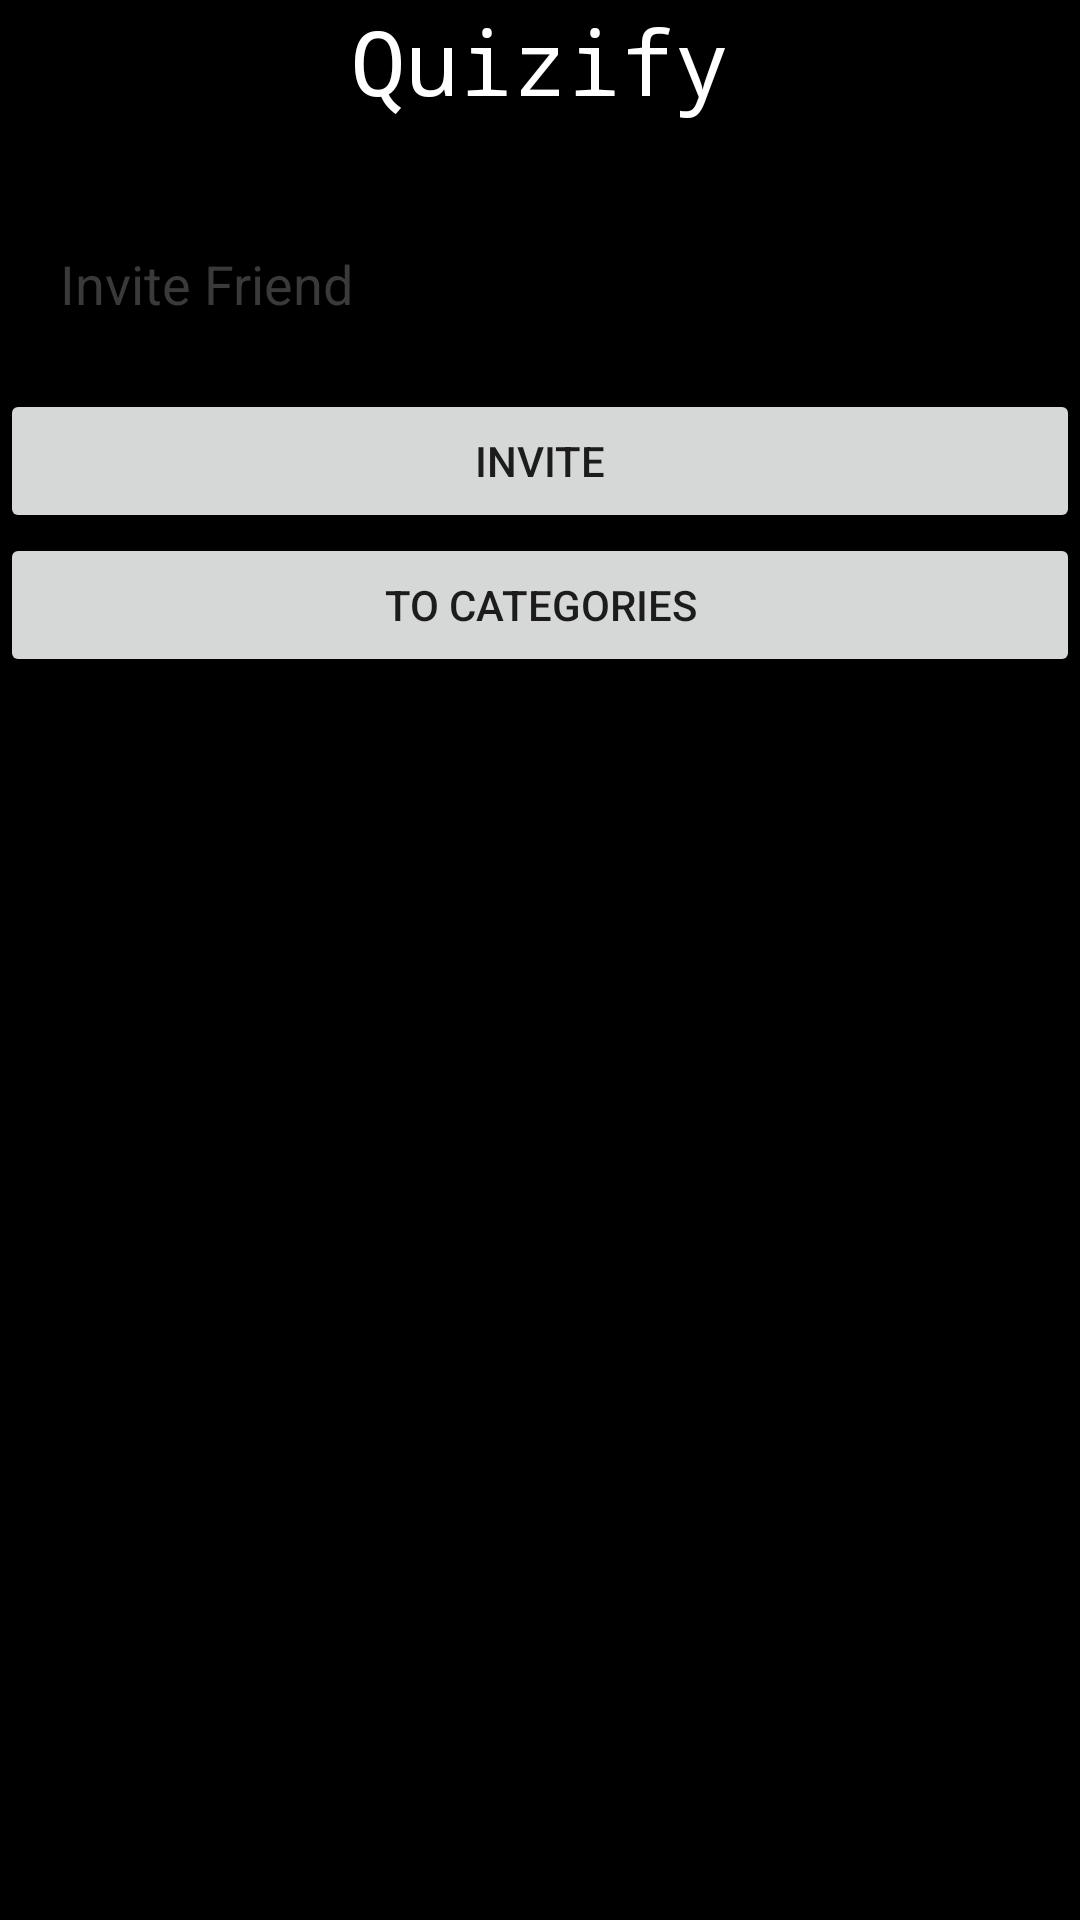

Android layout source for this screen:
<!-- AndroidManifest.xml: application theme AppTheme -->
<!-- res/layout/activity_new_game.xml -->
<?xml version="1.0" encoding="utf-8"?>
<LinearLayout xmlns:android="http://schemas.android.com/apk/res/android"
    xmlns:tools="http://schemas.android.com/tools"
    android:layout_width="match_parent"
    android:layout_height="match_parent"
    android:fitsSystemWindows="true"
    tools:context="com.myapps.quizify.quizifyclient.mainMenu.NewGame"
    android:background="#000000">
    <RelativeLayout
        android:layout_width="match_parent"
        android:layout_height="wrap_content"
        android:id="@+id/inv_process"
        android:visibility="gone">

    <ProgressBar style="?android:attr/progressBarStyleLarge"
        android:layout_width="wrap_content" android:layout_height="wrap_content"
        android:layout_marginBottom="8dp"
        android:layout_centerInParent="true"/>
    </RelativeLayout>

    <LinearLayout
        android:layout_width="match_parent"
        android:layout_height="wrap_content"
        android:orientation="vertical"
        android:id="@+id/inv_form">
    <TextView
        android:layout_width="match_parent"
        android:layout_height="wrap_content"
        android:text="@string/app_name"
        android:textColor="#ffffff"
        android:textSize="30sp"
        android:gravity="center_horizontal"
        android:fontFamily="monospace"
        android:layout_marginBottom="16dp"/>

        <EditText
            android:id="@+id/inviteUsername"
            android:layout_width="match_parent"
            android:layout_height="wrap_content"
            android:hint="@string/inviteFriend"
            android:imeActionId="@+id/inviteUsername"
            android:imeActionLabel="@string/inviteFriend"
            android:imeOptions="actionUnspecified" android:inputType="text"
            android:maxLines="1" android:singleLine="true"
            android:textColor="#ffffff"
            android:textColorHint="#3a3a3a"
            android:layout_margin="16dp"/>

        <Button android:id="@+id/inviteUsernameButton"
            android:layout_width="match_parent"
            android:layout_height="wrap_content"
            android:text="Invite"/>

        <Button android:id="@+id/Categories"
            android:layout_width="match_parent"
            android:layout_height="wrap_content"
            android:text="To Categories"/>

    </LinearLayout>

    <LinearLayout
        android:layout_width="match_parent"
        android:layout_height="match_parent"
        android:id="@+id/Confirmation_form_inv">

        <TextView
            android:layout_width="match_parent"
            android:layout_height="wrap_content"
            android:text="@string/app_name"
            android:textColor="#ffffff"
            android:textSize="30sp"
            android:gravity="center_horizontal"
            android:fontFamily="monospace"
            android:layout_marginBottom="16dp"/>

        <TextView
            android:layout_width="match_parent"
            android:layout_height="wrap_content"
            android:layout_gravity="center"
            android:textSize="20sp"
            android:text="Successfully invited user!"
            android:visibility="gone"/>


    </LinearLayout>

</LinearLayout>
<!-- resources referenced by this layout -->
<resources>
  <string name="app_name">Quizify</string>
  <string name="inviteFriend">Invite Friend</string>
  <style name="AppTheme" parent="Theme.AppCompat.Light.DarkActionBar">
          
      </style>
</resources>
